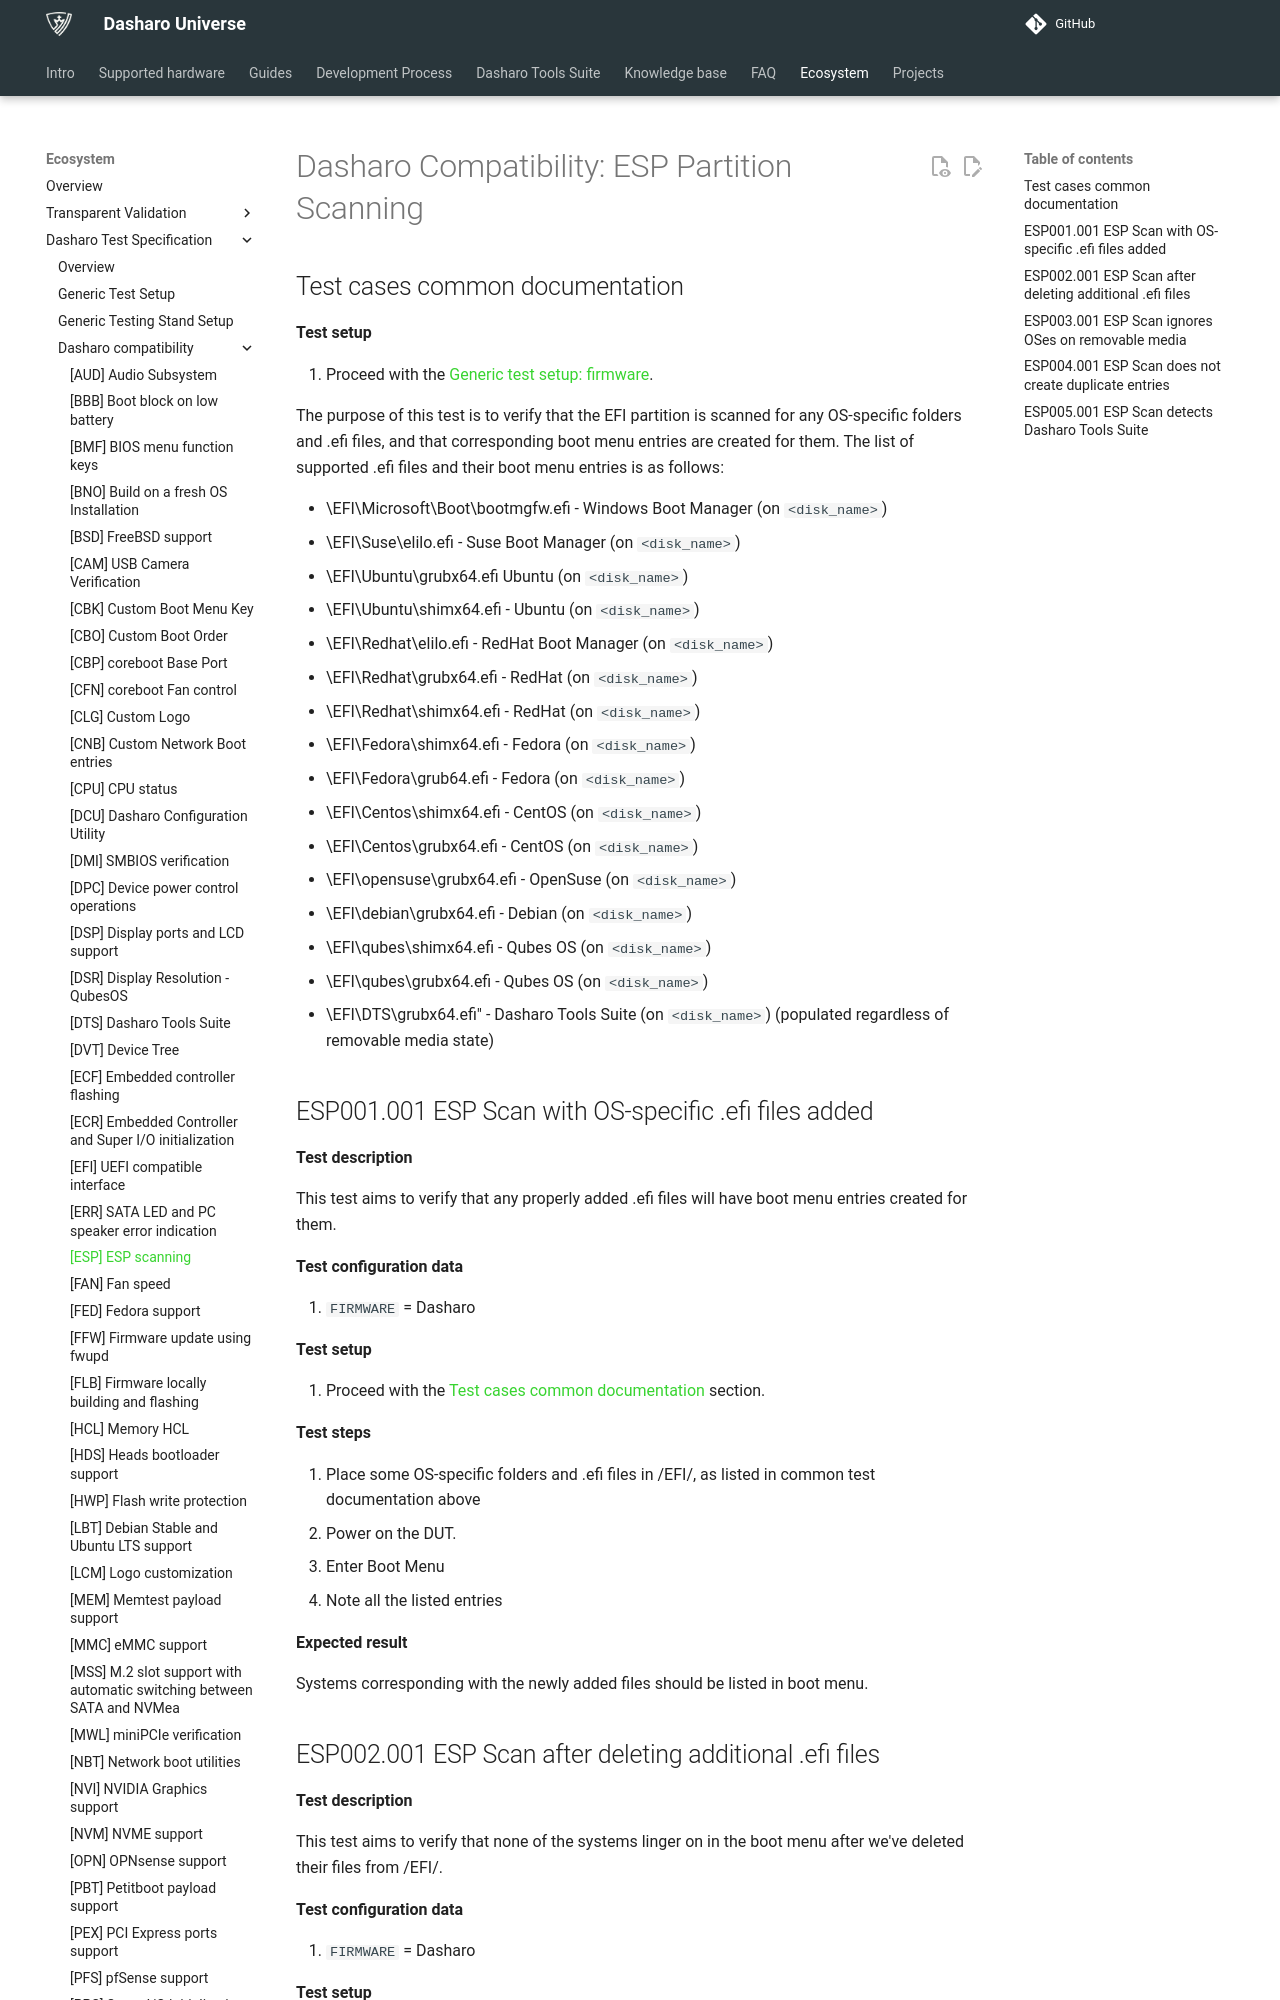

repository: Dasharo/docs · page: unified-test-documentation/dasharo-compatibility/361-esp-scanning/index.html · generator: mkdocs

---
search:
  boost: -1
---

# Dasharo Compatibility: ESP Partition Scanning

## Test cases common documentation

**Test setup**

1. Proceed with the
   [Generic test setup: firmware](../generic-test-setup.md#firmware).

The purpose of this test is to verify that the EFI partition is scanned for
any OS-specific folders and .efi files, and that corresponding boot menu
entries are created for them. The list of supported .efi files and their boot
menu entries is as follows:

* \EFI\Microsoft\Boot\bootmgfw.efi - Windows Boot Manager (on `<disk_name>`)
* \EFI\Suse\elilo.efi - Suse Boot Manager (on `<disk_name>`)
* \EFI\Ubuntu\grubx64.efi Ubuntu (on `<disk_name>`)
* \EFI\Ubuntu\shimx64.efi - Ubuntu (on `<disk_name>`)
* \EFI\Redhat\elilo.efi - RedHat Boot Manager (on `<disk_name>`)
* \EFI\Redhat\grubx64.efi - RedHat (on `<disk_name>`)
* \EFI\Redhat\shimx64.efi - RedHat (on `<disk_name>`)
* \EFI\Fedora\shimx64.efi - Fedora (on `<disk_name>`)
* \EFI\Fedora\grub64.efi - Fedora (on `<disk_name>`)
* \EFI\Centos\shimx64.efi - CentOS (on `<disk_name>`)
* \EFI\Centos\grubx64.efi - CentOS (on `<disk_name>`)
* \EFI\opensuse\grubx64.efi - OpenSuse (on `<disk_name>`)
* \EFI\debian\grubx64.efi - Debian (on `<disk_name>`)
* \EFI\qubes\shimx64.efi - Qubes OS (on `<disk_name>`)
* \EFI\qubes\grubx64.efi - Qubes OS (on `<disk_name>`)
* \EFI\DTS\grubx64.efi" - Dasharo Tools Suite (on `<disk_name>`) (populated
 regardless of removable media state)

## ESP001.001 ESP Scan with OS-specific .efi files added

**Test description**

This test aims to verify that any properly added .efi files will have boot menu
entries created for them.

**Test configuration data**

1. `FIRMWARE` = Dasharo

**Test setup**

1. Proceed with the
   [Test cases common documentation](#test-cases-common-documentation) section.

**Test steps**

1. Place some OS-specific folders and .efi files in /EFI/, as listed in
common test documentation above
1. Power on the DUT.
1. Enter Boot Menu
1. Note all the listed entries

**Expected result**

Systems corresponding with the newly added files should be listed in boot menu.
